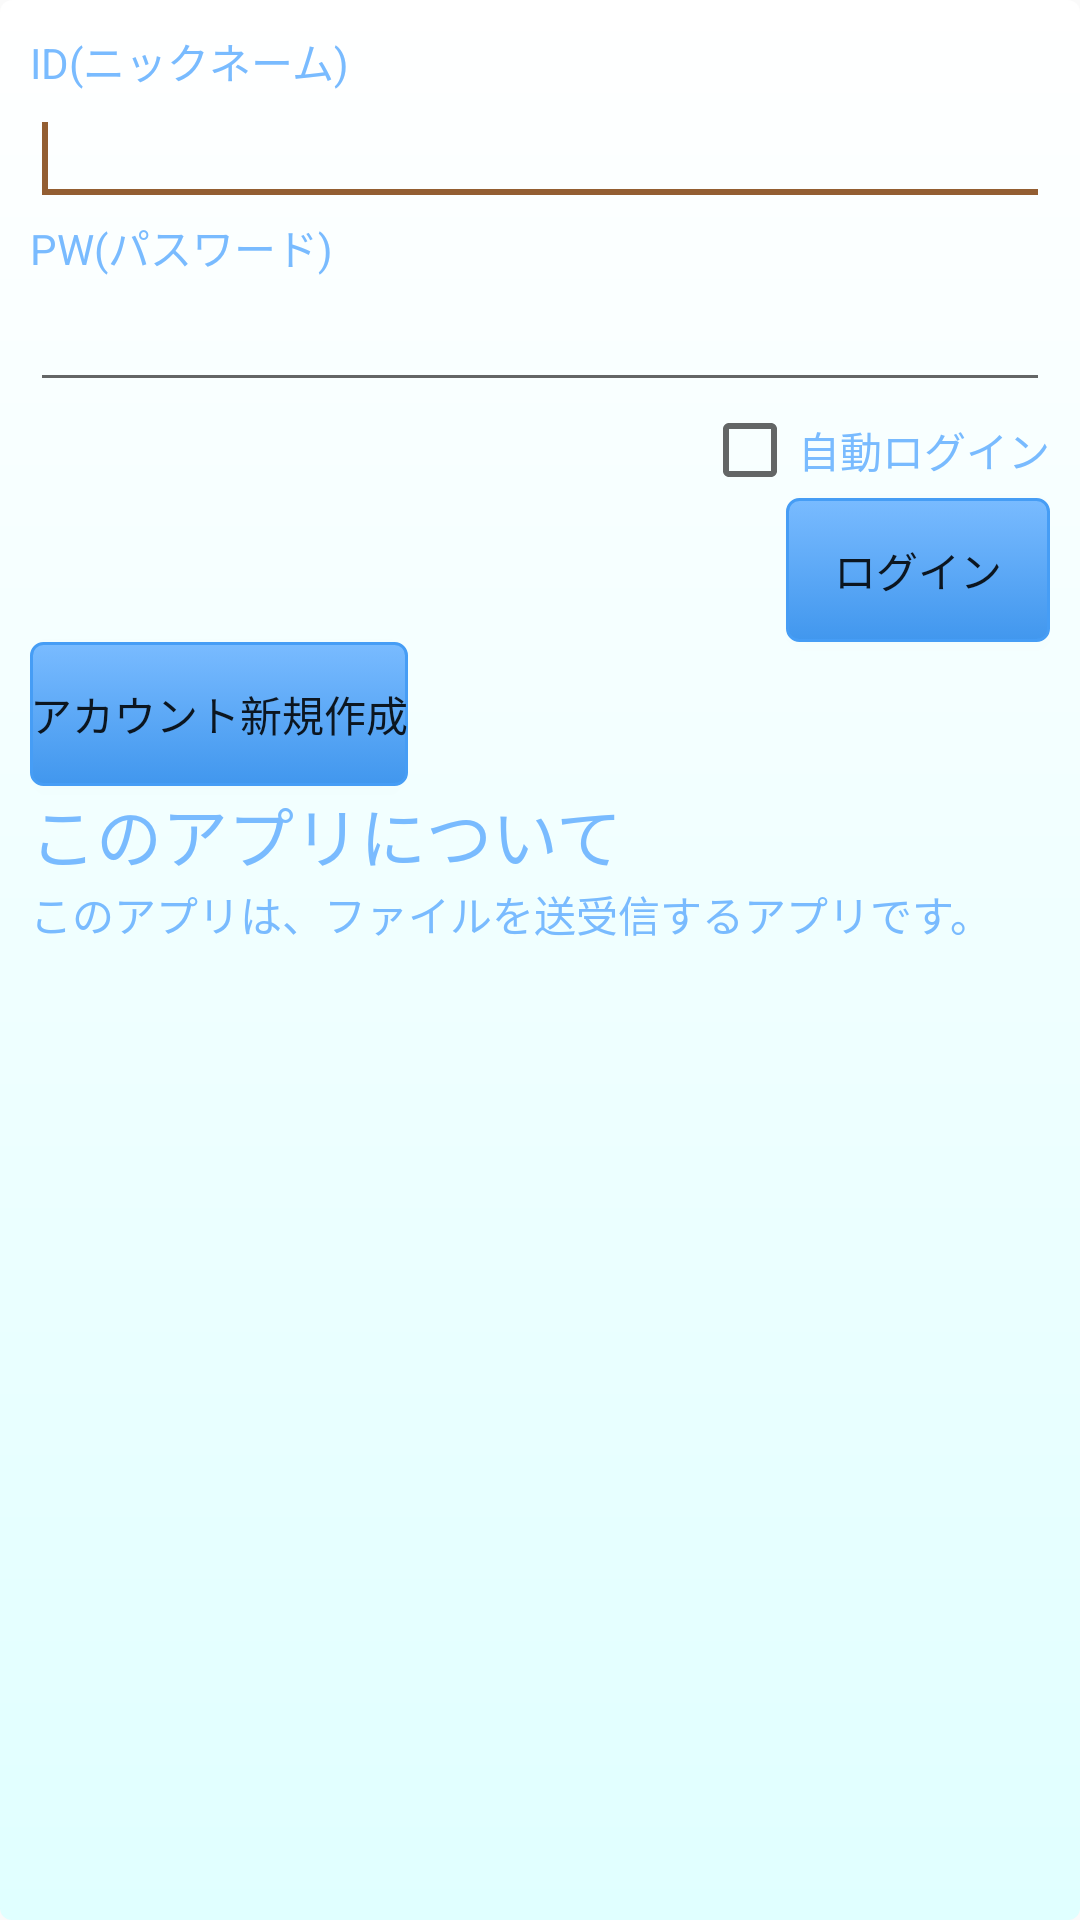

Here is an Android app screen rendered from its layout file. Give the layout XML and the strings, colors and styles it references.
<!-- AndroidManifest.xml: application theme AppTheme -->
<!-- res/layout/activity_main.xml -->
<LinearLayout xmlns:android="http://schemas.android.com/apk/res/android"
    xmlns:tools="http://schemas.android.com/tools"
    android:id="@+id/LinearLayout1"
    android:layout_width="match_parent"
    android:layout_height="match_parent"
    android:background="@drawable/startback"
    android:orientation="vertical"
    tools:context="${relativePackage}.${activityClass}" >

    <TextView
        android:id="@+id/textView1"
        android:layout_width="wrap_content"
        android:layout_height="wrap_content"
        android:text="ID(ニックネーム)"
        android:textColor="#79bbff" />

    <EditText
        android:id="@+id/idedit"
        android:layout_width="match_parent"
        android:layout_height="wrap_content"
        android:ems="10" >

        <requestFocus />
    </EditText>

    <TextView
        android:id="@+id/textView2"
        android:layout_width="wrap_content"
        android:layout_height="wrap_content"
        android:text="PW(パスワード)"
        android:textColor="#79bbff" />

    <EditText
        android:id="@+id/pwedit"
        android:layout_width="match_parent"
        android:layout_height="wrap_content"
        android:ems="10"
        android:inputType="textPassword"/>

    <CheckBox
        android:id="@+id/checkBox1"
        android:layout_width="wrap_content"
        android:layout_height="wrap_content"
        android:layout_gravity="right"
        android:checked="false"
        android:text="自動ログイン"
        android:textColor="#79bbff" />

    <Button
        android:id="@+id/loginbutton"
        android:layout_width="wrap_content"
        android:layout_height="wrap_content"
        android:layout_gravity="right"
        android:background="@drawable/startbutton"
        android:onClick="onClick"
        android:text="ログイン" />

    <Button
        android:id="@+id/signinbutton"
        android:layout_width="wrap_content"
        android:layout_height="wrap_content"
        android:background="@drawable/startbutton"
        android:onClick="onClick"
        android:text="アカウント新規作成" />

    <TextView
        android:id="@+id/textView4"
        android:layout_width="wrap_content"
        android:layout_height="wrap_content"
        android:text="このアプリについて"
        android:textAppearance="?android:attr/textAppearanceLarge"
        android:textColor="#79bbff" />

    <TextView
        android:id="@+id/textView3"
        android:layout_width="wrap_content"
        android:layout_height="wrap_content"
        android:text="このアプリは、ファイルを送受信するアプリです。"
        android:textColor="#79bbff" />

</LinearLayout>
<!-- resources referenced by this layout -->
<resources>
  <!-- drawable startback (drawable) -->
  <shape xmlns:android="http://schemas.android.com/apk/res/android">
      <padding android:left="10dp" android:top="10dp"
          android:right="10dp" android:bottom="10dp" />
      <corners android:radius="4dp" />
      <gradient
          android:angle="270"
          android:startColor="#FFFFFF"
          android:endColor="#E0FFFF"
          android:type="linear" />
  </shape>
  <!-- drawable startbutton (drawable) -->
  <?xml version="1.0" encoding="utf-8"?>
  <selector
    xmlns:android="http://schemas.android.com/apk/res/android">
  
  
  
  <item android:state_pressed="true"
  	android:state_focused="false">
  <layer-list>
  	<item>
  	<shape
  		xmlns:android="http://schemas.android.com/apk/res/android"
  		android:shape="rectangle">
  		<gradient
  		android:angle="270"
  		android:startColor="#4197ee"
  		android:endColor="#79bbff"
  		android:type="linear" />
  		<corners
  			android:radius="4dip" />
  		<stroke
  			android:width="1dip"
  			android:color="#469df5"/>
      </shape>
  	</item>
  </layer-list>
  </item>
  
  
  
  <item android:state_pressed="false"
  	android:state_focused="false">
  <layer-list>
  	<item>
  	<shape
  		xmlns:android="http://schemas.android.com/apk/res/android"
  		android:shape="rectangle">
  		<gradient
  		android:angle="270"
  		android:startColor="#79bbff"
  		android:endColor="#4197ee"
  		android:type="linear" />
  		<corners
  			android:radius="4dip" />
  		<stroke
  			android:width="1dip"
  			android:color="#469df5"/>
      </shape>
  	</item>
  </layer-list>
  </item>
  
  
  
  <item android:state_pressed="true"
  	android:state_focused="true">
  <layer-list>
  	<item>
  	<shape
  		xmlns:android="http://schemas.android.com/apk/res/android"
  		android:shape="rectangle">
  		<gradient
  		android:angle="270"
  		android:startColor="#4197ee"
  		android:endColor="#79bbff"
  		android:type="linear" />
  		<corners
  			android:radius="4dip" />
  		<stroke
  			android:width="1dip"
  			android:color="#469df5"/>
      </shape>
  	</item>
  </layer-list>
  </item>
  
  
  
  <item android:state_pressed="false"
  	android:state_focused="true">
  <layer-list>
  	<item>
  	<shape
  		xmlns:android="http://schemas.android.com/apk/res/android"
  		android:shape="rectangle">
  		<gradient
  		android:angle="270"
  		android:startColor="#79bbff"
  		android:endColor="#4197ee"
  		android:type="linear" />
  		<corners
  			android:radius="4dip" />
  		<stroke
  			android:width="1dip"
  			android:color="#469df5"/>
      </shape>
  	</item>
  </layer-list>
  </item>
  
  </selector>
  <style name="AppTheme" parent="@style/Theme.AppCompat.Light.DarkActionBar">
          <item name="actionBarStyle">@style/MyActionBar</item>
          <item name="colorPrimary">@color/yellow</item>
          <item name="colorAccent">@color/brown</item>
      </style>
  <style name="MyActionBar" parent="@style/Widget.AppCompat.ActionBar.Solid">
  
          <item name="titleTextStyle">@style/MyTitleTextStyle</item>
      </style>
  <color name="yellow">#fff791</color>
  <color name="brown">#935e32</color>
  <style name="MyTitleTextStyle" parent="@style/TextAppearance.AppCompat.Widget.ActionBar.Title">
          <item name="android:textColor">@color/brown</item>
      </style>
</resources>
